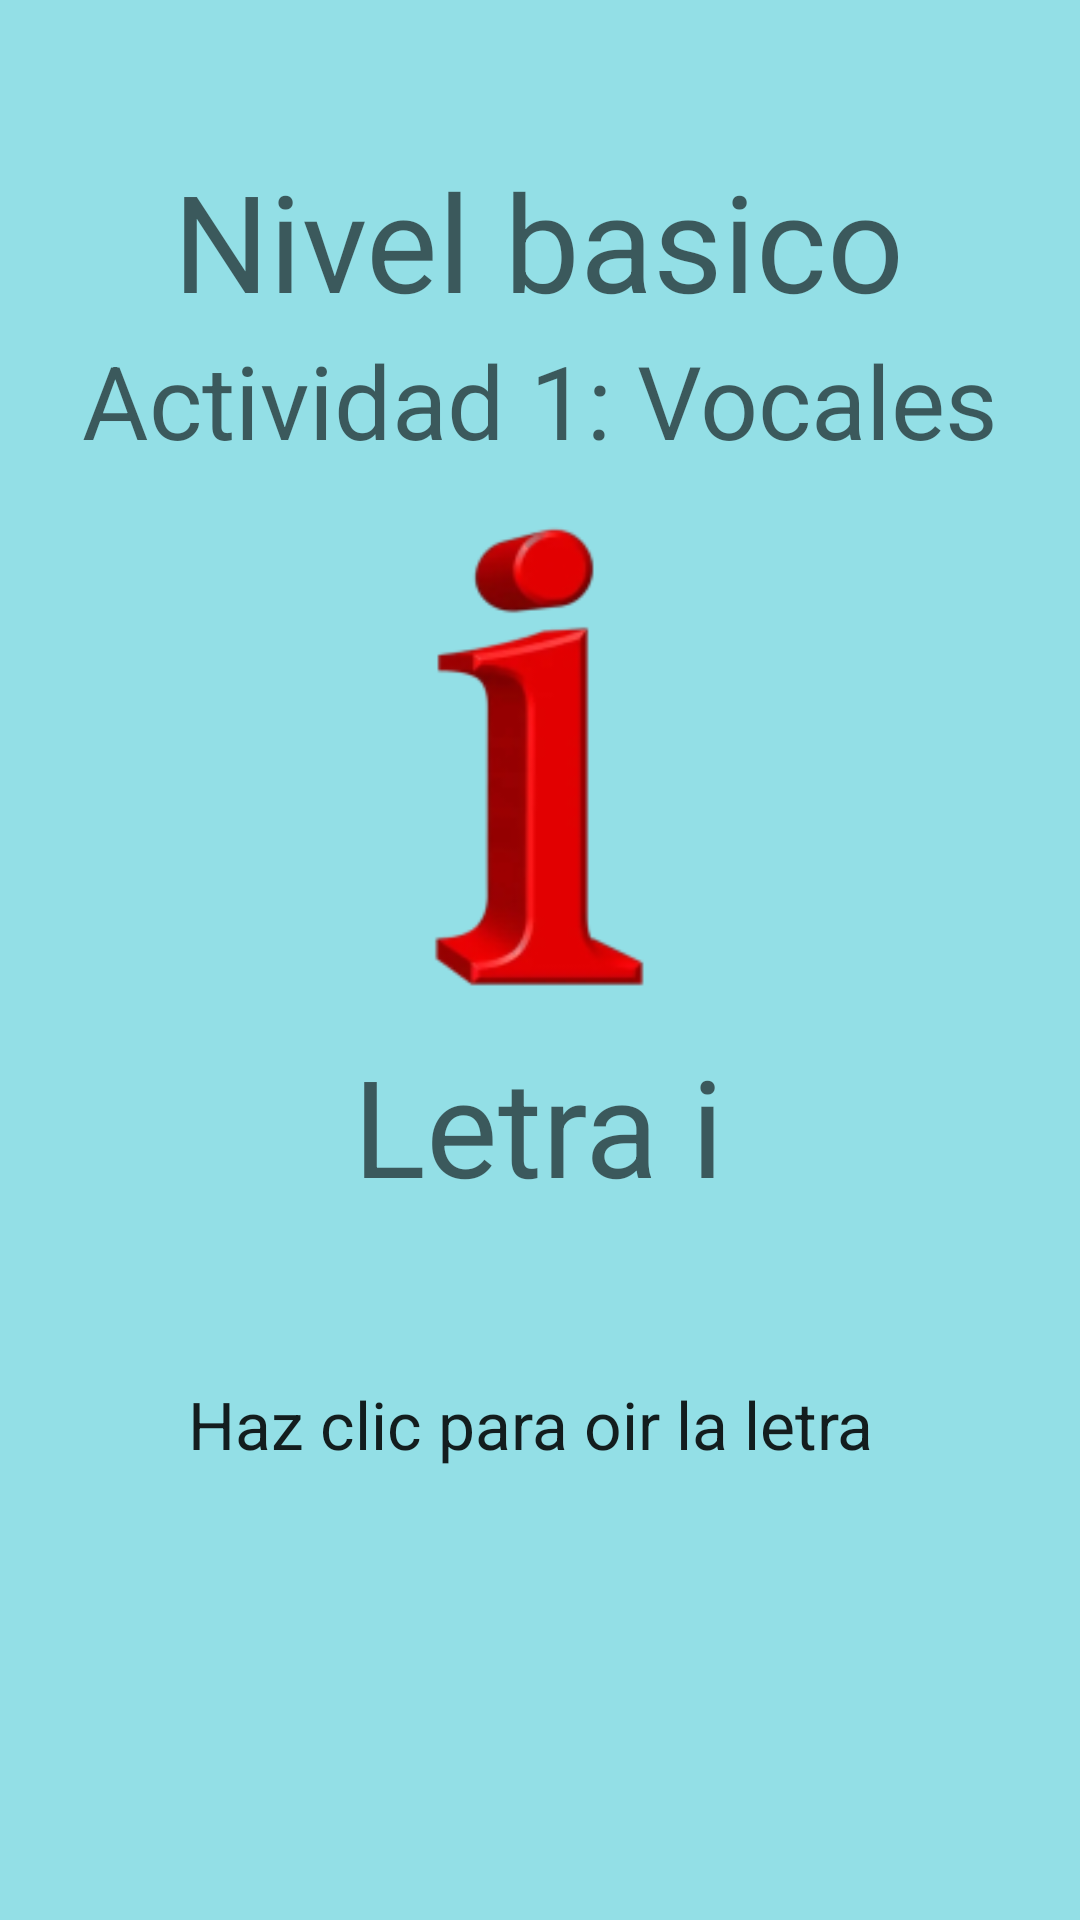

Produce the Android XML layout that renders to this screen, including the resource entries it uses.
<!-- AndroidManifest.xml: application theme Theme.App_educativa -->
<!-- res/layout/activity_basico_i.xml -->
<?xml version="1.0" encoding="utf-8"?>
<androidx.constraintlayout.widget.ConstraintLayout xmlns:android="http://schemas.android.com/apk/res/android"
    xmlns:app="http://schemas.android.com/apk/res-auto"
    xmlns:tools="http://schemas.android.com/tools"
    android:layout_width="match_parent"
    android:layout_height="match_parent"
    android:background="#93DFE6"
    tools:context=".actividades.basico.basicoI">

    <TextView
        android:id="@+id/textView42"
        android:layout_width="wrap_content"
        android:layout_height="wrap_content"
        android:text="@string/basico6"
        android:textAppearance="@style/TextAppearance.AppCompat.Display2"
        app:layout_constraintBottom_toBottomOf="parent"
        app:layout_constraintEnd_toEndOf="parent"
        app:layout_constraintHorizontal_bias="0.498"
        app:layout_constraintStart_toStartOf="parent"
        app:layout_constraintTop_toTopOf="parent"
        app:layout_constraintVertical_bias="0.595" />

    <TextView
        android:id="@+id/textView43"
        android:layout_width="238dp"
        android:layout_height="34dp"
        android:text="@string/basico3"
        android:textAppearance="@style/TextAppearance.AppCompat.Large"
        app:layout_constraintBottom_toBottomOf="parent"
        app:layout_constraintEnd_toEndOf="parent"
        app:layout_constraintHorizontal_bias="0.514"
        app:layout_constraintStart_toStartOf="parent"
        app:layout_constraintTop_toTopOf="parent"
        app:layout_constraintVertical_bias="0.759" />

    <TextView
        android:id="@+id/textView40"
        android:layout_width="wrap_content"
        android:layout_height="wrap_content"
        android:text="@string/basico1"
        android:textAppearance="@style/TextAppearance.AppCompat.Display2"
        app:layout_constraintBottom_toBottomOf="parent"
        app:layout_constraintEnd_toEndOf="parent"
        app:layout_constraintHorizontal_bias="0.497"
        app:layout_constraintStart_toStartOf="parent"
        app:layout_constraintTop_toTopOf="parent"
        app:layout_constraintVertical_bias="0.086" />

    <TextView
        android:id="@+id/textView41"
        android:layout_width="wrap_content"
        android:layout_height="wrap_content"
        android:text="@string/basico2"
        android:textAppearance="@style/TextAppearance.AppCompat.Display1"
        app:layout_constraintBottom_toBottomOf="parent"
        app:layout_constraintEnd_toEndOf="parent"
        app:layout_constraintStart_toStartOf="parent"
        app:layout_constraintTop_toTopOf="parent"
        app:layout_constraintVertical_bias="0.186" />

    <ImageView
        android:id="@+id/imageView38"
        android:layout_width="80dp"
        android:layout_height="164dp"
        android:src="@drawable/letra_i_preview_rev_1"
        app:layout_constraintBottom_toBottomOf="parent"
        app:layout_constraintEnd_toEndOf="parent"
        app:layout_constraintHorizontal_bias="0.498"
        app:layout_constraintStart_toStartOf="parent"
        app:layout_constraintTop_toTopOf="parent"
        app:layout_constraintVertical_bias="0.353" />

</androidx.constraintlayout.widget.ConstraintLayout>
<!-- resources referenced by this layout -->
<resources>
  <!-- drawable letra_i_preview_rev_1: png bitmap (drawable, 11708 bytes) -->
  <string name="basico1">Nivel basico</string>
  <string name="basico2">Actividad 1: Vocales</string>
  <string name="basico3">Haz clic para oir la letra</string>
  <string name="basico6">Letra i</string>
  <style name="Theme.App_educativa" parent="Theme.MaterialComponents.DayNight.DarkActionBar">
          
          <item name="colorPrimary">@color/purple_500</item>
          <item name="colorPrimaryVariant">@color/purple_700</item>
          <item name="colorOnPrimary">@color/white</item>
          
          <item name="colorSecondary">@color/teal_200</item>
          <item name="colorSecondaryVariant">@color/teal_700</item>
          <item name="colorOnSecondary">@color/black</item>
          
          <item name="android:statusBarColor" tools:targetApi="l">?attr/colorPrimaryVariant</item>
          
      </style>
  <!-- not gathered from this repository: default colours our renderer supplied (Android Studio template values) -->
  <color name="purple_500">#FF6200EE</color>
  <color name="purple_700">#FF3700B3</color>
  <color name="teal_200">#FF03DAC5</color>
  <color name="teal_700">#FF018786</color>
  <color name="black">#FF000000</color>
  <color name="white">#FFFFFFFF</color>
</resources>
